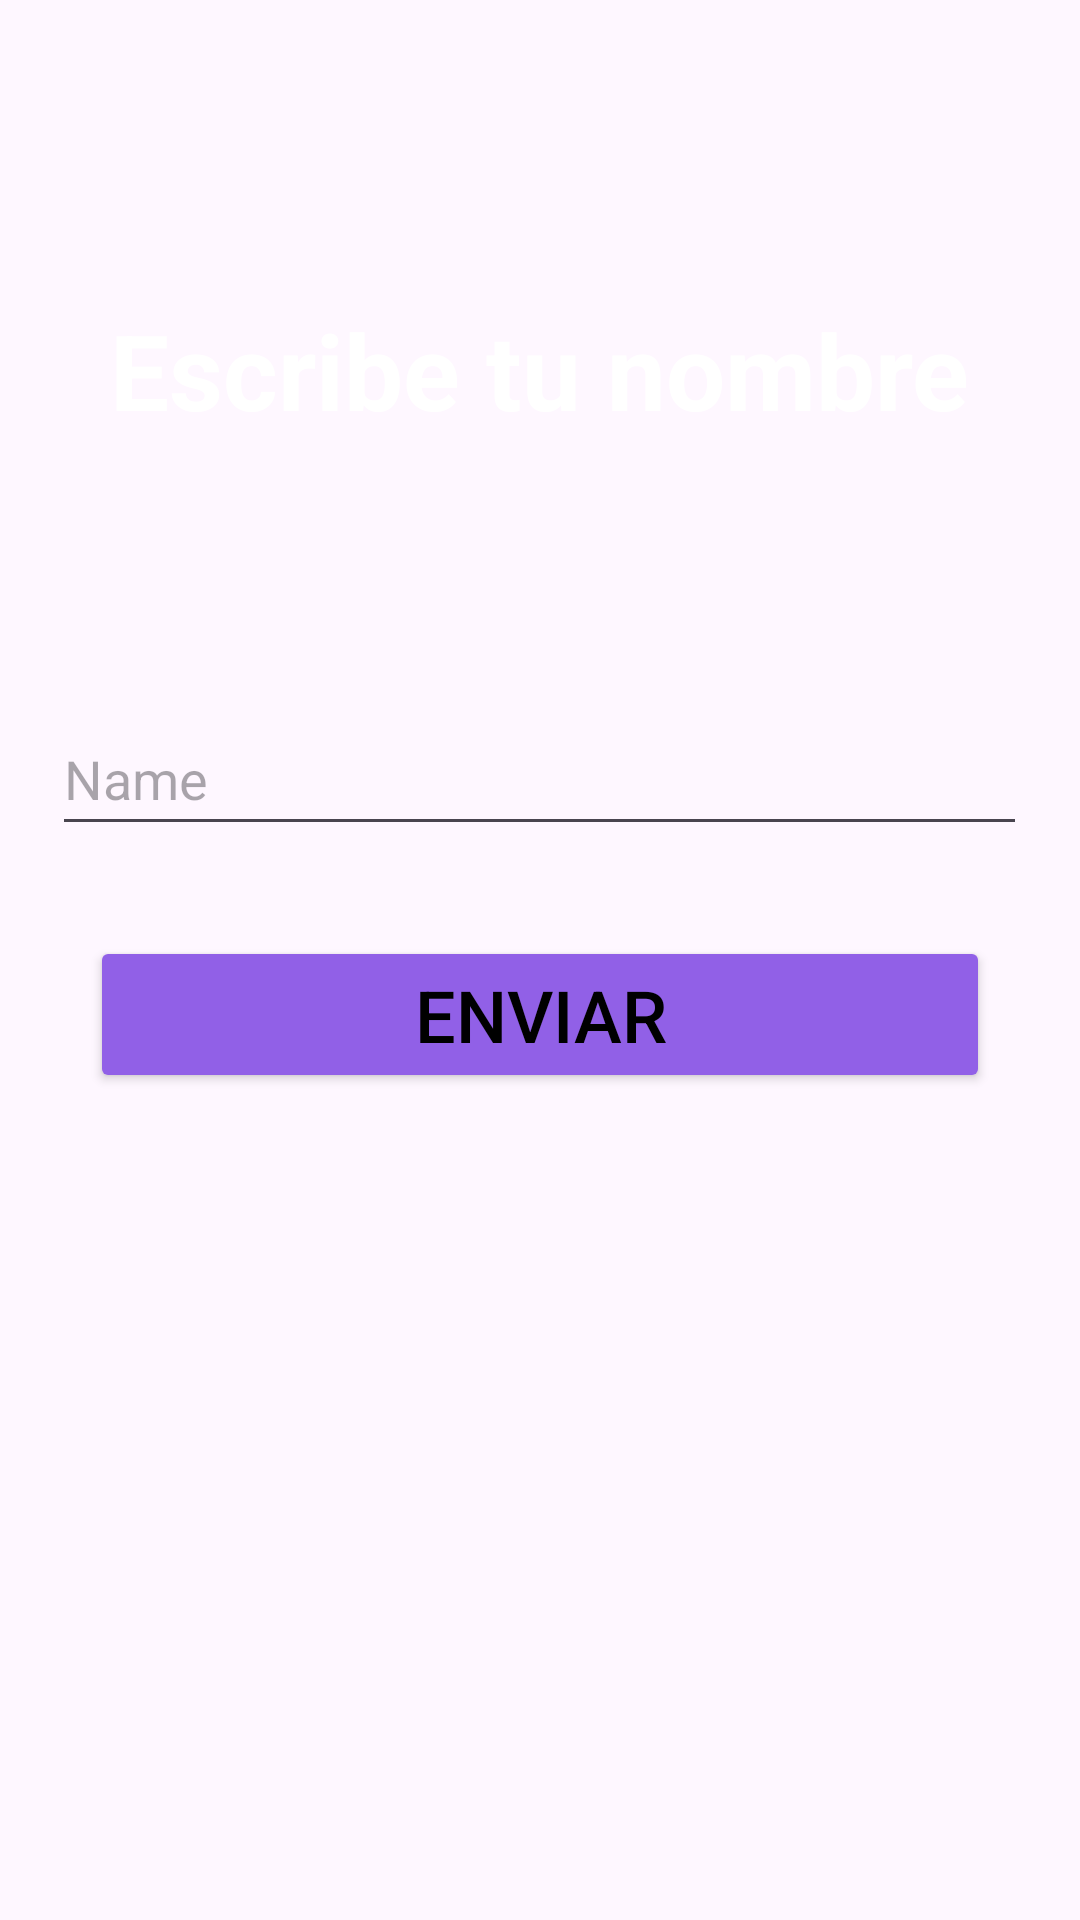

Layout XML and referenced resources for this Android screen:
<!-- AndroidManifest.xml: application theme Theme.PasaInformacion -->
<!-- res/layout/activity_main.xml -->
<?xml version="1.0" encoding="utf-8"?>
<androidx.constraintlayout.widget.ConstraintLayout xmlns:android="http://schemas.android.com/apk/res/android"
    xmlns:app="http://schemas.android.com/apk/res-auto"
    xmlns:tools="http://schemas.android.com/tools"
    android:layout_width="match_parent"
    android:layout_height="match_parent"
    tools:context=".MainActivity">

    <TextView
        android:id="@+id/textView5"
        android:layout_width="wrap_content"
        android:layout_height="wrap_content"
        android:layout_marginTop="100dp"
        android:text="Escribe tu nombre"
        android:textColor="@color/white"
        android:textSize="35dp"
        android:textStyle="bold"
        app:layout_constraintEnd_toEndOf="parent"
        app:layout_constraintStart_toStartOf="parent"
        app:layout_constraintTop_toTopOf="parent"
        tools:ignore="HardcodedText,SpUsage" />

    <EditText
        android:id="@+id/texName"
        android:layout_width="325dp"
        android:layout_height="wrap_content"
        android:layout_marginStart="16dp"
        android:layout_marginTop="125dp"
        android:layout_marginEnd="16dp"
        android:layout_marginBottom="30dp"
        android:autofillHints=""
        android:ems="15"
        android:hint="Name"
        android:maxLines="1"
        android:minHeight="48dp"
        android:singleLine="true"
        app:layout_constraintBottom_toTopOf="@+id/Regresar"
        app:layout_constraintEnd_toEndOf="parent"
        app:layout_constraintHorizontal_bias="0.492"
        app:layout_constraintStart_toStartOf="parent"
        app:layout_constraintTop_toBottomOf="@+id/textView5"
        app:layout_constraintVertical_bias="1.0"
        tools:ignore="HardcodedText,MissingConstraints,TextFields" />

    <Button
        android:id="@+id/Regresar"
        android:layout_width="300dp"
        android:layout_height="wrap_content"
        android:backgroundTint="#9160E7"
        android:text="Enviar"
        android:textColor="#000000"
        android:textSize="24sp"
        app:layout_constraintBottom_toBottomOf="parent"
        app:layout_constraintEnd_toEndOf="parent"
        app:layout_constraintStart_toStartOf="parent"
        app:layout_constraintTop_toTopOf="parent"
        app:layout_constraintVertical_bias="0.531"
        tools:ignore="HardcodedText" />


</androidx.constraintlayout.widget.ConstraintLayout>
<!-- resources referenced by this layout -->
<resources>
  <style name="Theme.PasaInformacion" parent="Base.Theme.PasaInformacion" />
  <style name="Base.Theme.PasaInformacion" parent="Theme.Material3.DayNight.NoActionBar">
          
          
      </style>
  <!-- not gathered from this repository: default colours our renderer supplied (Android Studio template values) -->
  <color name="white">#FFFFFFFF</color>
</resources>
